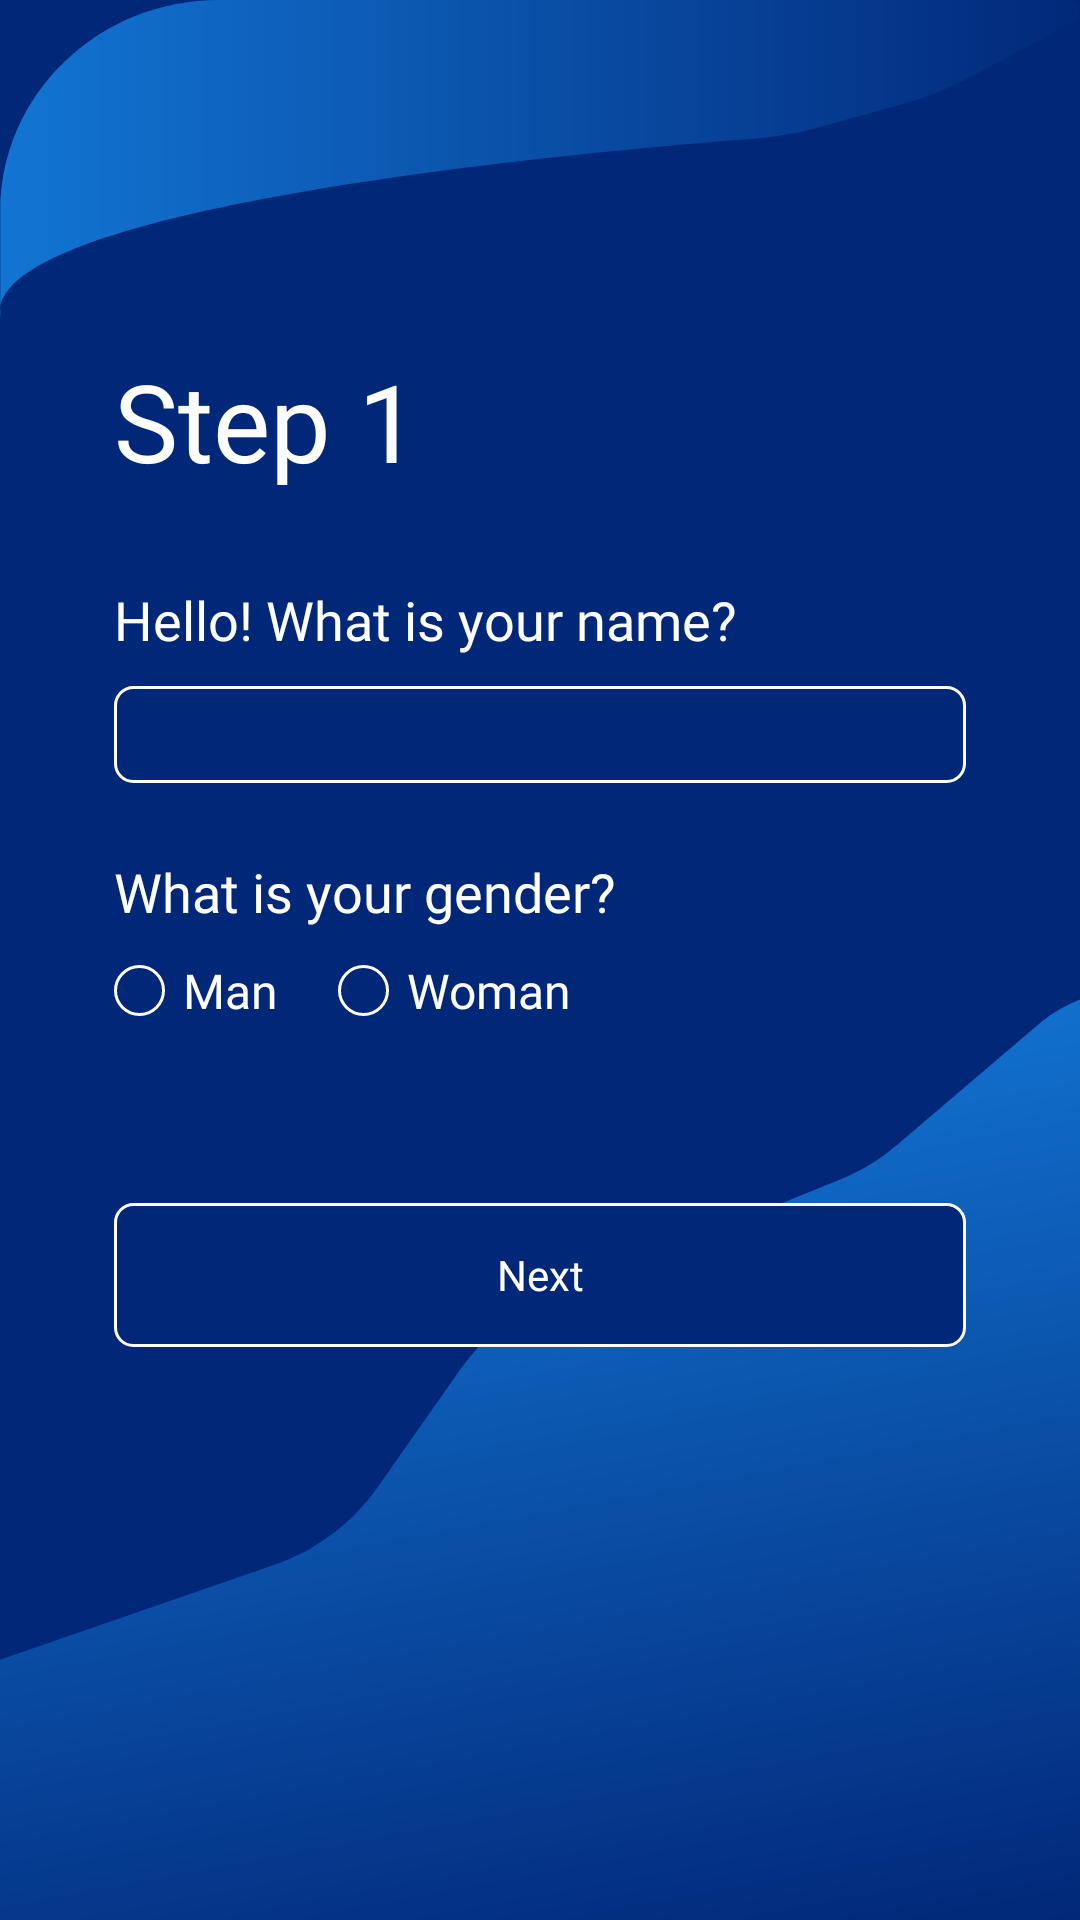

Android layout source for this screen:
<!-- AndroidManifest.xml: application theme AppTheme -->
<!-- res/layout/fragment_name_and_gender.xml -->
<?xml version="1.0" encoding="utf-8"?>
<androidx.constraintlayout.widget.ConstraintLayout xmlns:android="http://schemas.android.com/apk/res/android"
    xmlns:app="http://schemas.android.com/apk/res-auto"
    xmlns:tools="http://schemas.android.com/tools"
    android:layout_width="match_parent"
    android:layout_height="match_parent"
    android:background="@color/colorBlueVariant4">

    <androidx.appcompat.widget.AppCompatImageView
        android:id="@+id/ivTopWave"
        android:layout_width="match_parent"
        android:layout_height="wrap_content"
        android:scaleType="fitXY"
        app:layout_constraintEnd_toEndOf="parent"
        app:layout_constraintStart_toStartOf="parent"
        app:layout_constraintTop_toTopOf="parent"
        app:srcCompat="@drawable/ic_poll_top_wave" />

    <androidx.appcompat.widget.AppCompatImageView
        android:id="@+id/ivBottomWave"
        android:layout_width="match_parent"
        android:layout_height="wrap_content"
        android:scaleType="fitXY"
        app:layout_constraintBottom_toBottomOf="parent"
        app:layout_constraintEnd_toEndOf="parent"
        app:layout_constraintStart_toStartOf="parent"
        app:srcCompat="@drawable/ic_poll_bottom_wave" />

    <androidx.appcompat.widget.AppCompatTextView
        android:id="@+id/tvGreate"
        android:layout_width="wrap_content"
        android:layout_height="wrap_content"
        android:layout_marginHorizontal="38dp"
        android:layout_marginTop="10dp"
        android:text="@string/poll_step1"
        android:textColor="@color/colorWhite"
        android:textSize="36sp"
        app:fontFamily="@font/ledger_regular"
        app:layout_constraintStart_toStartOf="parent"
        app:layout_constraintTop_toBottomOf="@+id/ivTopWave" />

    <androidx.appcompat.widget.AppCompatTextView
        android:id="@+id/tvHello"
        android:layout_width="0dp"
        android:layout_height="wrap_content"
        android:layout_marginHorizontal="38dp"
        android:layout_marginTop="30dp"
        android:gravity="start"
        android:text="@string/poll_hello_what_is_your_name"
        app:layout_constraintEnd_toEndOf="parent"
        app:layout_constraintStart_toStartOf="parent"
        app:layout_constraintTop_toBottomOf="@+id/tvGreate" />

    <androidx.appcompat.widget.AppCompatEditText
        android:id="@+id/inputName"
        android:layout_width="match_parent"
        android:layout_height="wrap_content"
        android:layout_marginHorizontal="38dp"
        android:layout_marginTop="10dp"
        android:singleLine="true"
        android:maxLines="1"
        android:background="@drawable/background_blue_with_border"
        android:inputType="textPersonName"
        android:paddingHorizontal="24dp"
        android:paddingVertical="4dp"
        android:textColor="@color/colorWhite"
        app:fontFamily="@font/koh_santepheap_regular"
        app:layout_constraintEnd_toEndOf="parent"
        app:layout_constraintStart_toStartOf="parent"
        app:layout_constraintTop_toBottomOf="@+id/tvHello" />

    <androidx.appcompat.widget.AppCompatTextView
        android:id="@+id/tvYourGander"
        android:layout_width="wrap_content"
        android:layout_height="wrap_content"
        android:layout_marginHorizontal="38dp"
        android:layout_marginTop="24dp"
        android:text="@string/poll_your_gender"
        app:layout_constraintStart_toStartOf="parent"
        app:layout_constraintTop_toBottomOf="@+id/inputName" />


    <RadioGroup
        android:id="@+id/genderLayout"
        android:layout_width="0dp"
        android:layout_height="wrap_content"
        android:layout_marginHorizontal="38dp"
        android:layout_marginTop="10dp"
        android:gravity="start"
        android:orientation="horizontal"
        app:layout_constraintEnd_toEndOf="parent"
        app:layout_constraintStart_toStartOf="parent"
        app:layout_constraintTop_toBottomOf="@+id/tvYourGander">

        <RadioButton
            android:id="@+id/cbMan"
            android:layout_width="wrap_content"
            android:layout_height="wrap_content"
            android:paddingStart="6dp"
            android:text="@string/poll_man"
            android:textColor="@color/colorWhite"
            android:textSize="16sp" />

        <RadioButton
            android:id="@+id/cbWoman"
            android:layout_width="wrap_content"
            android:layout_height="wrap_content"
            android:layout_marginStart="20dp"
            android:paddingStart="6dp"
            android:text="@string/poll_woman"
            android:textColor="@color/colorWhite"
            android:textSize="16sp" />

    </RadioGroup>

    <androidx.appcompat.widget.AppCompatButton
        android:id="@+id/btnNext"
        android:layout_width="0dp"
        android:layout_height="wrap_content"
        android:layout_marginHorizontal="38dp"
        android:layout_marginTop="60dp"
        android:background="@drawable/background_selector_button"
        android:enabled="false"
        android:text="@string/text_next"
        android:textAllCaps="false"
        android:fontFamily="@font/jet_brains_mono_regular"
        android:textColor="@color/colorWhite"
        app:layout_constraintEnd_toEndOf="parent"
        app:layout_constraintStart_toStartOf="parent"
        app:layout_constraintTop_toBottomOf="@+id/genderLayout" />

</androidx.constraintlayout.widget.ConstraintLayout>
<!-- resources referenced by this layout -->
<resources>
  <color name="colorBlueVariant4">#012779</color>
  <color name="colorWhite">#FFFFFFFF</color>
  <!-- drawable background_blue_with_border (drawable) -->
  <?xml version="1.0" encoding="utf-8"?>
  <shape xmlns:android="http://schemas.android.com/apk/res/android"
      android:shape="rectangle">
  
      <corners android:radius="6dp"/>
  
      <stroke
          android:width="1dp"
          android:color="@color/colorWhite" />
  
      <solid android:color="@color/colorBlueVariant4" />
  
  </shape>
  <!-- drawable background_selector_button (drawable) -->
  <?xml version="1.0" encoding="utf-8"?>
  <selector xmlns:android="http://schemas.android.com/apk/res/android">
  
      <item android:state_enabled="true" android:drawable="@drawable/background_button_blue_light"/>
      <item android:state_enabled="false" android:drawable="@drawable/background_blue_with_border"/>
  </selector>
  <string name="poll_hello_what_is_your_name">Hello! What is your name?</string>
  <string name="poll_man">Man</string>
  <string name="poll_step1">Step 1</string>
  <string name="poll_woman">Woman</string>
  <string name="poll_your_gender">What is your gender?</string>
  <string name="text_next">Next</string>
  <style name="AppTheme" parent="Theme.WaterBalanceTracker" />
  <!-- drawable background_button_blue_light (drawable) -->
  <?xml version="1.0" encoding="utf-8"?>
  <shape xmlns:android="http://schemas.android.com/apk/res/android"
      android:shape="rectangle">
  
      <corners android:radius="6dp"/>
  
      <stroke
          android:width="1dp"
          android:color="@color/colorWhite" />
  
      <solid android:color="@color/colorBlueVariant5" />
  
  </shape>
  <style name="Theme.WaterBalanceTracker" parent="Base.Theme.WaterBalanceTracker">
  
          <item name="radioButtonStyle">@style/Widget.WaterBalanceTracker.RadioButton</item>
          <item name="android:textViewStyle">@style/Widget.WaterBalanceTracker.TextView</item>
      </style>
  <color name="colorBlueVariant5">#274C9B</color>
  <style name="Base.Theme.WaterBalanceTracker" parent="Theme.Material3.DayNight.NoActionBar">
          
           <item name="colorPrimary">@color/colorBlueVariant4</item>
      </style>
  <style name="Widget.WaterBalanceTracker.TextView" parent="Widget.AppCompat.TextView">
          <item name="fontFamily">@font/koh_santepheap_regular</item>
          <item name="android:textSize">18sp</item>
          <item name="android:textColor">@color/colorWhite</item>
      </style>
  <!-- drawable selector_check_box (drawable) -->
  <?xml version="1.0" encoding="utf-8"?>
  <selector xmlns:android="http://schemas.android.com/apk/res/android">
  
      <item android:state_checked="true" android:drawable="@drawable/ic_check_box_checked" />
      <item android:state_checked="false" android:drawable="@drawable/ic_check_box_unchecked" />
  
  
  </selector>
  <!-- drawable ic_check_box_checked (drawable) -->
  <vector xmlns:android="http://schemas.android.com/apk/res/android"
      android:width="17dp"
      android:height="18dp"
      android:viewportWidth="17"
      android:viewportHeight="18">
    <path
        android:strokeWidth="1"
        android:pathData="M8.5,9m-8,0a8,8 0,1 1,16 0a8,8 0,1 1,-16 0"
        android:fillColor="#274C9B"
        android:strokeColor="#ffffff"/>
  </vector>
  <!-- drawable ic_check_box_unchecked (drawable) -->
  <vector xmlns:android="http://schemas.android.com/apk/res/android"
      android:width="17dp"
      android:height="17dp"
      android:viewportWidth="17"
      android:viewportHeight="17">
    <path
        android:strokeWidth="1"
        android:pathData="M8.5,8.5m-8,0a8,8 0,1 1,16 0a8,8 0,1 1,-16 0"
        android:fillColor="#012779"
        android:strokeColor="#ffffff"/>
  </vector>
</resources>
